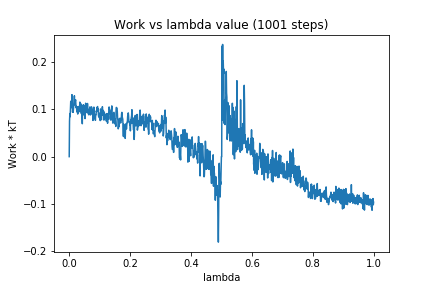

Data behind this chart, as committed beside it:
0, 0.0
1, 0.07462
2, 0.09098
3, 0.08438
4, 0.1001
5, 0.1171
6, 0.1123
7, 0.1036
8, 0.1101
9, 0.131
10, 0.1089
11, 0.09387
12, 0.101
13, 0.09393
14, 0.1007
15, 0.1054
16, 0.1165
17, 0.1286
18, 0.1094
19, 0.1171
20, 0.1171
21, 0.1201
22, 0.1084
23, 0.103
24, 0.1062
25, 0.09468
26, 0.09667
27, 0.09573
28, 0.08996
29, 0.1056
30, 0.1008
31, 0.09461
32, 0.09476
33, 0.1067
34, 0.09657
35, 0.1152
36, 0.1129
37, 0.1093
38, 0.09492
39, 0.1113
40, 0.09065
41, 0.09696
42, 0.08741
43, 0.06949
44, 0.1049
45, 0.09336
46, 0.1094
47, 0.08885
48, 0.1086
49, 0.09236
50, 0.0874
51, 0.09205
52, 0.08035
53, 0.09856
54, 0.1129
55, 0.09948
56, 0.09577
57, 0.1105
58, 0.1063
59, 0.09256
60, 0.1123
... 940 more rows
